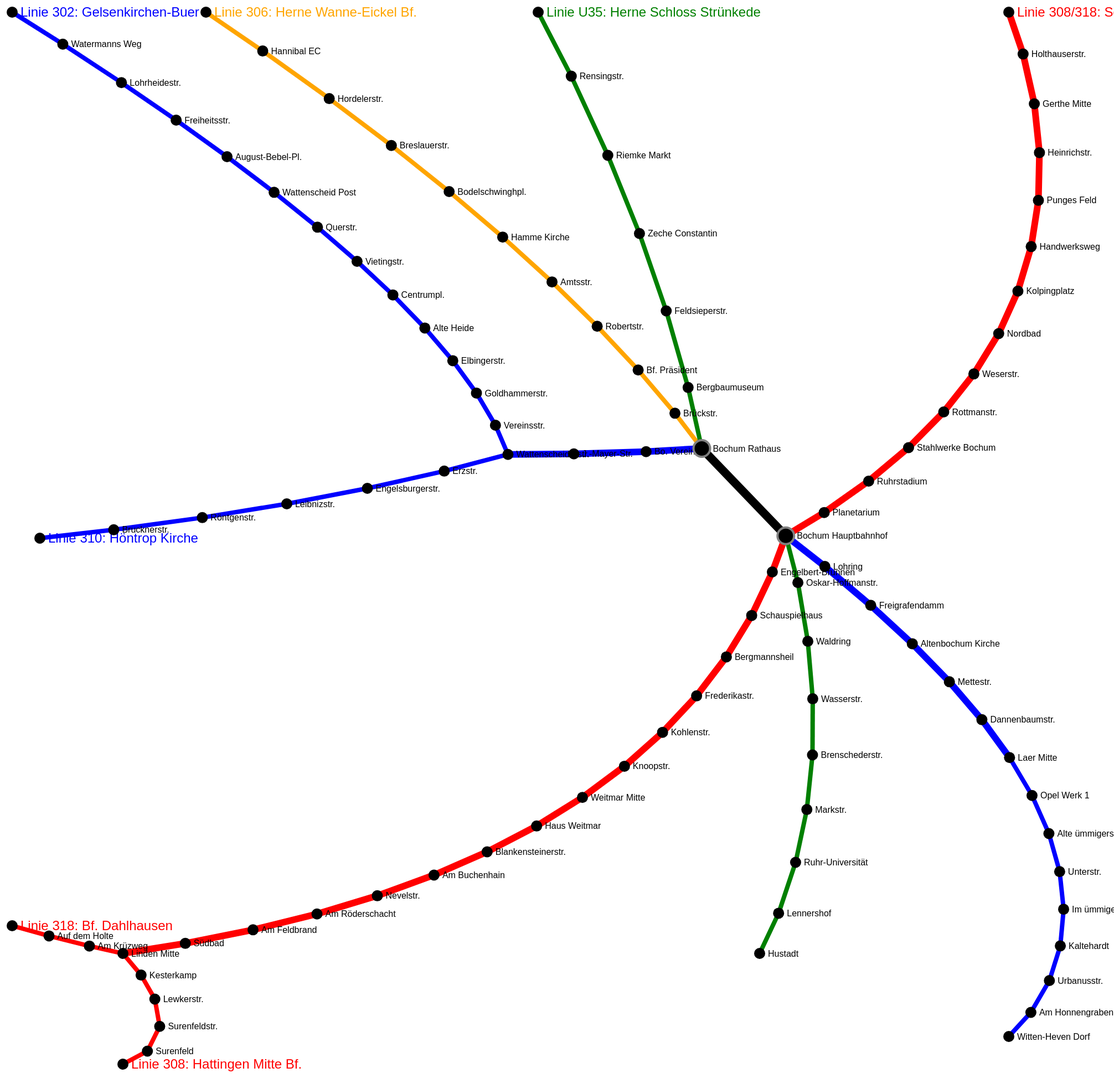
D3 v4 page, settled after 480 driven frames (8 s of simulated time); the page loaded 1 data file(s).


  // Breite und Höhe des SVG
    var breite = 2200;
    var hoehe = 2000;

// Laden der externen JSON Datei und speichern der Daten in (data), damit sichergestellt wird,
// dass die Daten zur Verfügung stehen, schließt die Funktion den rest des Codes ein
d3.json("Bahnplan.json", function(error, data) {
  if (error) throw error;

    // Anlegen des SVG Elementes, indem die anderen Elemente gezeichnet werden
    var svg =  d3.select("body")
                 .append("svg")
                 .attr("width", breite)
                 .attr("height", hoehe)

    // Die Kräftesimulation die auf den Bahnplan wirkt
   var simulation = d3.forceSimulation(data.nodes)
            // Übergabe der Verbindungslinien in die Simulation
            .force("link", d3.forceLink(data.edges).iterations(7))
            // Minimaler Abstand der Knoten
            .force("collide", d3.forceCollide(25))
            // Die Kräfte wirken auf alle Knoten gleich (ManyBody)
            .force("charge", d3.forceManyBody())
            // Die Mitte des SVG ist der Mittelpunkt der Simulation,
            // Die Knoten erfahren eine Anziehungskraft dorthin
            .force("center", d3.forceCenter(breite / 2, hoehe / 2))

   // Die Verbindungslinien zwischen den Knoten
   var line = svg.selectAll("line")
                  // Assoziation mit den Daten
                  .data(data.edges)
                  // Fügt im DOM eine neue Linie ein
                  .enter().append("line")
                  // Falls in den Daten eine (CSS) Klasse vorhanden ist, wird diese übernommen
                  .attr("class", function(d) {if (d.style != "") {return d.style;}})

   // Hinzufügen einer Gruppe, dies ist nötig um die Knoten, sowie ihren Text gleichzeitig mit
   // den Daten zu Assozieren
   var node = svg.selectAll("g")
       .data(data.nodes)
       .enter().append("g")

    // Hinzufügen der Knoten in die Gruppe
    var circle = node.append("circle")
         //.attr("class", "node")
         .attr("class", function(d) {if (d.circleStyle != "") {return d.circleStyle;}})
          // Der Radius der Knoten wird aus der .json übernommen
         .attr("r", function(d) {return d.radius;})
         // Festlegung der fixierten Knoten, dies muss über eine Funktion geschehen, um
         // einzelne Knoten ansprechen zu können
         .attr("cx", function(d) {if (d.x != 0) {d.fx = d.x;}})
         .attr("cy", function(d) {if (d.y != 0) {d.fy = d.y;}})
         // Legt das Verhalten bei der Interaktion mit den Knoten fest (ziehen mit der Maus)
         .call(d3.drag()
          .on("start", dragstarted)
          .on("drag", dragged)
          .on("end", dragended))

    // Fügt der Gruppe einen Text (für den jeweiligen Knoten) hinzu
    var text = node.append("text")
          // Abstand zum Knoten
         .attr("dx", function(d) {return d.radius + 5;})
         .attr("dy", ".35em")
         // Pointer Events werden ausgeschaltet, Text soll nicht markiert werden können
         .attr("pointer-events", "none")
         // Name des Knotens wird aus den Daten geholt
         .text(function(d) { return d.name })
         // CSS Style wird übergeben
         .attr("class", function(d) {return d.style;})
         .style("font-family", "Arial")

    // Die Funktion ordnet in einem festen Zeitintervall den vorhanden Elementen neue Werte
    // zu, sodass die Positionen erneuert werden
    var ticked = function() {
      line.attr("x1", function(d) { return d.source.x; })
          .attr("y1", function(d) { return d.source.y; })
          .attr("x2", function(d) { return d.target.x; })
          .attr("y2", function(d) { return d.target.y; });
      circle.attr("cx", function(d) { return d.x; })
            .attr("cy", function(d) { return d.y; });
      text.attr("x" , function(d) { return d.x; })
          .attr("y", function(d) {return d.y;})
        }

      // Aufrufen der "ticked" Funktion, ein "tick" ist ein von d3 festgelegter Zeitabstand
      simulation.nodes(data.nodes)
          .on("tick", ticked);

    // Funktionen zum ziehen der Maus
    function dragstarted(d) {
      // Überprüft ob bereits ein Drag Event aktiv ist und startet die Simulation
      if (!d3.event.active) simulation.alphaTarget(0.3).restart();
      d.fx = d.x;
      d.fy = d.y;
    }

    function dragged(d) {
      // die Mauspositon wird den Knoten übergeben
      d.fx = d3.event.x;
      d.fy = d3.event.y;
    }

    function dragended(d) {
      // Stopt die Simulation nachdem das ziehen beendet wurde, ansonsten würde isch die Simulation je
      // nachdem wie Knoten bewegt wurden in eine Richtung weiterbewegen
      if (!d3.event.active) simulation.alphaTarget(0);
      // fx und fy sind feste Position, beim beenden des ziehens, bleibt der Knoten
      // in seiner Endlage fest verankert
      d.fx = d.x;
      d.fy = d.y;
    }

        // Ende der JSON Funktion
        })
  

### data: Bahnplan.json
{
 "nodes": [
  {
   "linie": "308/318",
   "name": "Linie 308/318: Schürbankstr.",
   "style": "Schrift308",
   "x": 1850,
   "y": 50,
   "circleStyle": "",
   "radius": 10
  },
  {
   "linie": "308/318",
   "name": "Holthauserstr.",
   "style": "",
   "x": 0,
   "y": 0,
   "circleStyle": "",
   "radius": 10
  },
  {
   "linie": "308/318",
   "name": "Gerthe Mitte",
   "style": "",
   "x": 0,
   "y": 0,
   "circleStyle": "",
   "radius": 10
  },
  {
   "linie": "308/318",
   "name": "Heinrichstr.",
   "style": "",
   "x": 0,
   "y": 0,
   "circleStyle": "",
   "radius": 10
  },
  {
   "linie": "308/318",
   "name": "Punges Feld",
   "style": "",
   "x": 0,
   "y": 0,
   "circleStyle": "",
   "radius": 10
  },
  {
   "linie": "308/318",
   "name": "Handwerksweg",
   "style": "",
   "x": 0,
   "y": 0,
   "circleStyle": "",
   "radius": 10
  },
  {
   "linie": "308/318",
   "name": "Kolpingplatz",
   "style": "",
   "x": 0,
   "y": 0,
   "circleStyle": "",
   "radius": 10
  },
  {
   "linie": "308/318",
   "name": "Nordbad",
   "style": "",
   "x": 0,
   "y": 0,
   "circleStyle": "",
   "radius": 10
  },
  "... 90 more items"
 ],
 "edges": [
  {
   "source": 0,
   "target": 1,
   "style": "line_308_318"
  },
  {
   "source": 1,
   "target": 2,
   "style": "line_308_318"
  },
  {
   "source": 2,
   "target": 3,
   "style": "line_308_318"
  },
  {
   "source": 3,
   "target": 4,
   "style": "line_308_318"
  },
  {
   "source": 4,
   "target": 5,
   "style": "line_308_318"
  },
  {
   "source": 5,
   "target": 6,
   "style": "line_308_318"
  },
  {
   "source": 6,
   "target": 7,
   "style": "line_308_318"
  },
  {
   "source": 7,
   "target": 8,
   "style": "line_308_318"
  },
  "... 89 more items"
 ]
}